3-way image classification set "dataset" from GitHub (stahiomar/Cat-Breed-Classification-using-CNN); label vocabulary: orange cat, siamese cat, sphynx cat.

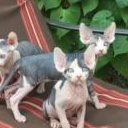
Label: sphynx cat

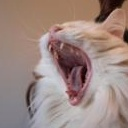
Label: sphynx cat

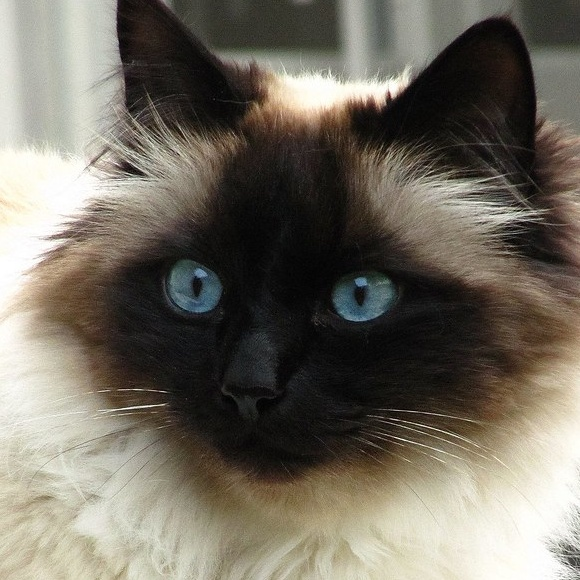
Label: siamese cat

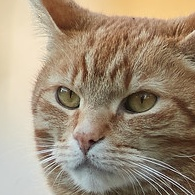
Label: orange cat

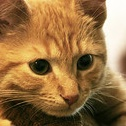
Label: orange cat

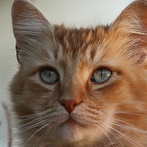
Label: orange cat
